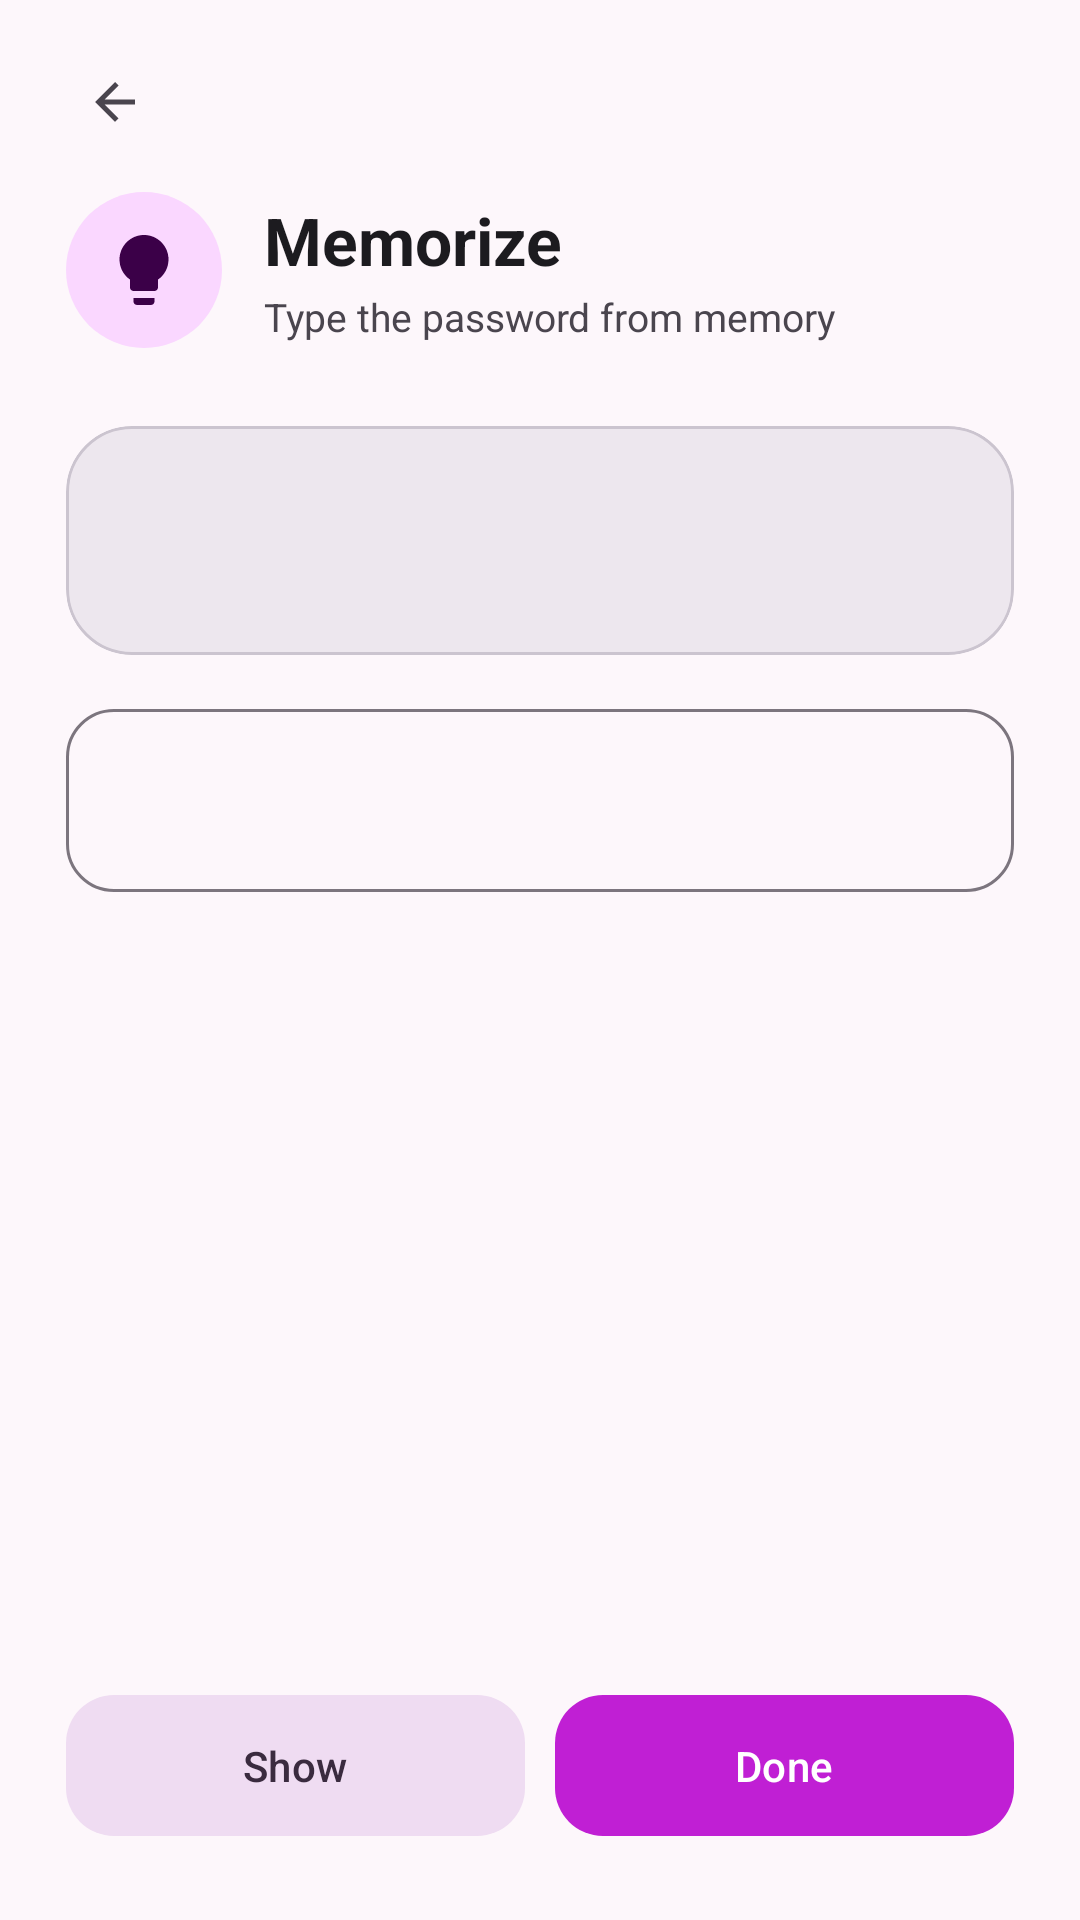

Write the Android layout XML for this screen, with the resource values it uses.
<!-- AndroidManifest.xml: application theme AppTheme -->
<!-- res/layout/activity_memorize.xml -->
<?xml version="1.0" encoding="utf-8"?>
<LinearLayout xmlns:android="http://schemas.android.com/apk/res/android"
    xmlns:app="http://schemas.android.com/apk/res-auto"
    xmlns:tools="http://schemas.android.com/tools"
    android:layout_width="match_parent"
    android:layout_height="match_parent"
    android:background="?attr/colorSurface"
    android:orientation="vertical"
    android:paddingStart="22dp"
    android:paddingEnd="22dp">

    <com.google.android.material.button.MaterialButton
        android:id="@+id/memorize_back"
        style="@style/Widget.Material3.Button.IconButton"
        android:layout_width="48dp"
        android:layout_height="48dp"
        android:layout_marginTop="10dp"
        android:layout_marginStart="-8dp"
        android:contentDescription="@android:string/cancel"
        app:icon="@drawable/ic_arrow_back"
        app:iconTint="?attr/colorOnSurfaceVariant" />

    <LinearLayout
        android:layout_width="match_parent"
        android:layout_height="wrap_content"
        android:layout_marginTop="6dp"
        android:gravity="center_vertical"
        android:orientation="horizontal">

        <FrameLayout
            android:layout_width="52dp"
            android:layout_height="52dp"
            android:layout_marginEnd="14dp"
            android:background="@drawable/shape_dot"
            android:backgroundTint="?attr/colorPrimaryContainer">

            <ImageView
                android:layout_width="28dp"
                android:layout_height="28dp"
                android:layout_gravity="center"
                android:importantForAccessibility="no"
                android:src="@drawable/ic_memorize"
                app:tint="?attr/colorOnPrimaryContainer" />
        </FrameLayout>

        <LinearLayout
            android:layout_width="match_parent"
            android:layout_height="wrap_content"
            android:orientation="vertical">

            <TextView
                android:layout_width="wrap_content"
                android:layout_height="wrap_content"
                android:text="@string/memorize_title"
                android:textColor="?attr/colorOnSurface"
                android:textSize="22sp"
                android:textStyle="bold" />

            <TextView
                android:layout_width="wrap_content"
                android:layout_height="wrap_content"
                android:layout_marginTop="2dp"
                android:text="@string/memorize_sub"
                android:textColor="?attr/colorOnSurfaceVariant"
                android:textSize="13sp" />
        </LinearLayout>
    </LinearLayout>

    <com.google.android.material.card.MaterialCardView
        android:layout_width="match_parent"
        android:layout_height="wrap_content"
        android:layout_marginTop="26dp"
        app:cardBackgroundColor="?attr/colorSurfaceContainerHigh"
        app:cardCornerRadius="22dp"
        app:cardElevation="0dp">

        <TextView
            android:id="@+id/memorize_target"
            android:layout_width="match_parent"
            android:layout_height="wrap_content"
            android:fontFamily="monospace"
            android:gravity="center"
            android:letterSpacing="0.1"
            android:padding="22dp"
            android:textColor="?attr/colorOnSurfaceVariant"
            android:textSize="24sp"
            tools:text="• • • • • • • • •" />
    </com.google.android.material.card.MaterialCardView>

    <com.google.android.material.textfield.TextInputLayout
        android:id="@+id/memorize_input_layout"
        style="@style/Widget.Material3.TextInputLayout.OutlinedBox"
        android:layout_width="match_parent"
        android:layout_height="wrap_content"
        android:layout_marginTop="18dp"
        app:boxCornerRadiusTopStart="16dp"
        app:boxCornerRadiusTopEnd="16dp"
        app:boxCornerRadiusBottomStart="16dp"
        app:boxCornerRadiusBottomEnd="16dp"
        app:hintEnabled="false">

        <com.google.android.material.textfield.TextInputEditText
            android:id="@+id/memorize_input"
            android:layout_width="match_parent"
            android:layout_height="wrap_content"
            android:fontFamily="monospace"
            android:imeOptions="actionDone"
            android:inputType="textVisiblePassword|textNoSuggestions"
            android:maxLines="1"
            android:textSize="20sp" />
    </com.google.android.material.textfield.TextInputLayout>

    <LinearLayout
        android:layout_width="wrap_content"
        android:layout_height="wrap_content"
        android:layout_marginTop="14dp"
        android:gravity="center_vertical"
        android:orientation="horizontal">

        <ImageView
            android:id="@+id/memorize_progress_icon"
            android:layout_width="20dp"
            android:layout_height="20dp"
            android:layout_marginEnd="8dp"
            android:importantForAccessibility="no"
            android:src="@drawable/ic_check"
            android:visibility="invisible"
            app:tint="@color/md_success" />

        <TextView
            android:id="@+id/memorize_progress"
            android:layout_width="wrap_content"
            android:layout_height="wrap_content"
            android:textColor="?attr/colorOnSurfaceVariant"
            android:textSize="14sp"
            tools:text="7 из 11 символов верно" />
    </LinearLayout>

    <Space
        android:layout_width="match_parent"
        android:layout_height="0dp"
        android:layout_weight="1" />

    <LinearLayout
        android:layout_width="match_parent"
        android:layout_height="wrap_content"
        android:layout_marginBottom="24dp"
        android:orientation="horizontal">

        <com.google.android.material.button.MaterialButton
            android:id="@+id/memorize_show"
            style="@style/Widget.Material3.Button.TonalButton"
            android:layout_width="0dp"
            android:layout_height="wrap_content"
            android:layout_marginEnd="10dp"
            android:layout_weight="1"
            android:paddingTop="14dp"
            android:paddingBottom="14dp"
            android:text="@string/memorize_show"
            app:cornerRadius="16dp" />

        <com.google.android.material.button.MaterialButton
            android:id="@+id/memorize_done"
            android:layout_width="0dp"
            android:layout_height="wrap_content"
            android:layout_weight="1"
            android:paddingTop="14dp"
            android:paddingBottom="14dp"
            android:text="@string/memorize_done"
            app:cornerRadius="16dp" />
    </LinearLayout>

</LinearLayout>
<!-- resources referenced by this layout -->
<resources>
  <color name="md_success">#0f9d63</color>
  <!-- drawable ic_arrow_back (drawable) -->
  <vector xmlns:android="http://schemas.android.com/apk/res/android"
      android:width="24dp" android:height="24dp"
      android:viewportWidth="24" android:viewportHeight="24"
      android:tint="@color/md_on_surface_variant">
      <path android:fillColor="@android:color/white" android:pathData="M20,11H7.83l5.59,-5.59L12,4l-8,8 8,8 1.41,-1.41L7.83,13H20v-2z" />
  </vector>
  <!-- drawable ic_check (drawable) -->
  <vector xmlns:android="http://schemas.android.com/apk/res/android"
      android:width="24dp" android:height="24dp"
      android:viewportWidth="24" android:viewportHeight="24"
      android:tint="@color/md_on_surface_variant">
      <path android:fillColor="@android:color/white" android:pathData="M9,16.17L4.83,12l-1.42,1.41L9,19 21,7l-1.41,-1.41z" />
  </vector>
  <!-- drawable ic_memorize (drawable) -->
  <vector xmlns:android="http://schemas.android.com/apk/res/android"
      android:width="24dp" android:height="24dp"
      android:viewportWidth="24" android:viewportHeight="24"
      android:tint="@color/md_on_surface_variant">
      <path android:fillColor="@android:color/white" android:pathData="M9,21c0,0.55 0.45,1 1,1h4c0.55,0 1,-0.45 1,-1v-1H9v1zM12,2C8.14,2 5,5.14 5,9c0,2.38 1.19,4.47 3,5.74V17c0,0.55 0.45,1 1,1h6c0.55,0 1,-0.45 1,-1v-2.26c1.81,-1.27 3,-3.36 3,-5.74 0,-3.86 -3.14,-7 -7,-7z" />
  </vector>
  <!-- drawable shape_dot (drawable) -->
  <?xml version="1.0" encoding="utf-8"?>
  <shape xmlns:android="http://schemas.android.com/apk/res/android" android:shape="oval">
      <solid android:color="@android:color/white" />
      <size android:width="12dp" android:height="12dp" />
  </shape>
  <string name="memorize_done">Done</string>
  <string name="memorize_show">Show</string>
  <string name="memorize_sub">Type the password from memory</string>
  <string name="memorize_title">Memorize</string>
  <color name="md_on_surface_variant">#4a454e</color>
  <color name="md_primary">#c01fd4</color>
  <color name="md_on_primary">#ffffff</color>
  <color name="md_primary_container">#fad7ff</color>
  <color name="md_on_primary_container">#3b0048</color>
  <color name="md_secondary">#6d5869</color>
  <color name="md_on_secondary">#ffffff</color>
  <color name="md_secondary_container">#efdcf2</color>
  <color name="md_on_secondary_container">#3a2b3f</color>
  <color name="md_tertiary">#815250</color>
  <color name="md_on_tertiary">#ffffff</color>
  <color name="md_tertiary_container">#ffdad7</color>
  <color name="md_on_tertiary_container">#331110</color>
  <color name="md_background">#fdf7fb</color>
  <color name="md_on_background">#1c1b1f</color>
  <color name="md_surface">#fdf7fb</color>
  <color name="md_on_surface">#1c1b1f</color>
  <color name="md_surface_variant">#e9e0e9</color>
  <color name="md_surface_container_lowest">#ffffff</color>
  <color name="md_surface_container_low">#f8f2f7</color>
  <color name="md_surface_container">#f3edf3</color>
  <color name="md_surface_container_high">#ede7ee</color>
  <color name="md_surface_container_highest">#e7e1e8</color>
  <color name="md_outline">#7c757e</color>
  <color name="md_outline_variant">#cbc4cf</color>
  <color name="md_error">#ba1a1a</color>
  <color name="md_on_error">#ffffff</color>
</resources>
